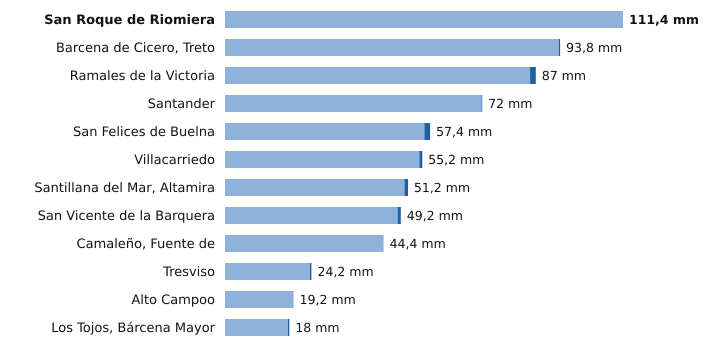

Values plotted in this chart, from the file beside it:
estacion, provincia, indicativo, mm_6_dias_anteriores, mm_hoy, mm_7_dias, horas_de_hoy
San Roque de Riomiera, Cantabria, 1103X, 111.4, 0.0, 111.4, 5
Barcena de Cicero, Treto, Cantabria, 1096X, 93.4, 0.4, 93.8, 8
Ramales de la Victoria, Cantabria, 1089U, 85.4, 1.6, 87.0, 8
Santander, Cantabria, 1111X, 71.8, 0.2, 72.0, 9
San Felices de Buelna, Cantabria, 1152C, 55.8, 1.6, 57.4, 8
Villacarriedo, Cantabria, 1124E, 54.4, 0.8, 55.2, 9
Santillana del Mar, Altamira, Cantabria, 1740, 50.2, 1.0, 51.2, 8
San Vicente de la Barquera, Cantabria, 1159, 48.3, 0.9, 49.2, 9
Camaleño, Fuente de, Cantabria, 1167B, 44.4, 0.0, 44.4, 9
Tresviso, Cantabria, 1176A, 23.8, 0.4, 24.2, 8
Alto Campoo, Cantabria, 9001S, 19.2, 0.0, 19.2, 9
Los Tojos, Bárcena Mayor, Cantabria, 1135C, 17.6, 0.4, 18.0, 9
